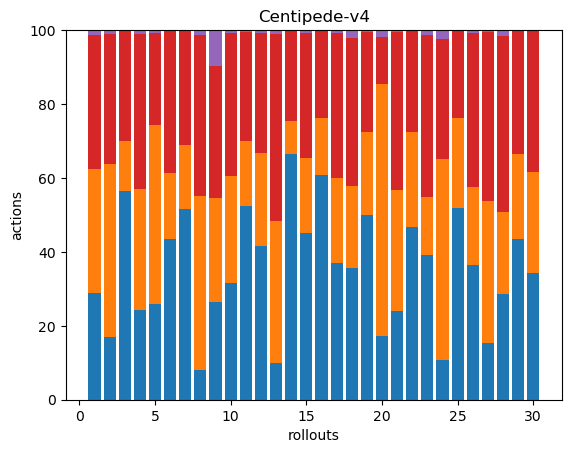

Data behind this chart, as committed beside it:
103, 120, 0, 130, 5, 0, 0, 0, 0, 0, 0, 0, 0, 0, 0, 0, 0, 0
49, 134, 0, 101, 3, 0, 0, 0, 0, 0, 0, 0, 0, 0, 0, 0, 0, 0
189, 45, 0, 100, 0, 0, 0, 0, 0, 0, 0, 0, 0, 0, 0, 0, 0, 0
69, 93, 0, 119, 3, 0, 0, 0, 0, 0, 0, 0, 0, 0, 0, 0, 0, 0
102, 191, 0, 98, 3, 0, 0, 0, 0, 0, 0, 0, 0, 0, 0, 0, 0, 0
163, 67, 0, 144, 1, 0, 0, 0, 0, 0, 0, 0, 0, 0, 0, 0, 0, 0
171, 58, 0, 102, 1, 0, 0, 0, 0, 0, 0, 0, 0, 0, 0, 0, 0, 0
49, 284, 0, 263, 8, 0, 0, 0, 0, 0, 0, 0, 0, 0, 0, 0, 0, 0
96, 102, 0, 129, 35, 0, 0, 0, 0, 0, 0, 0, 0, 0, 0, 0, 0, 0
96, 88, 0, 118, 2, 0, 0, 0, 0, 0, 0, 0, 0, 0, 0, 0, 0, 0
164, 55, 0, 92, 2, 0, 0, 0, 0, 0, 0, 0, 0, 0, 0, 0, 0, 0
168, 102, 0, 131, 3, 0, 0, 0, 0, 0, 0, 0, 0, 0, 0, 0, 0, 0
29, 112, 0, 147, 3, 0, 0, 0, 0, 0, 0, 0, 0, 0, 0, 0, 0, 0
206, 28, 0, 75, 1, 0, 0, 0, 0, 0, 0, 0, 0, 0, 0, 0, 0, 0
154, 70, 0, 115, 3, 0, 0, 0, 0, 0, 0, 0, 0, 0, 0, 0, 0, 0
192, 49, 0, 75, 0, 0, 0, 0, 0, 0, 0, 0, 0, 0, 0, 0, 0, 0
170, 105, 0, 181, 3, 0, 0, 0, 0, 0, 0, 0, 0, 0, 0, 0, 0, 0
128, 80, 0, 144, 8, 0, 0, 0, 0, 0, 0, 0, 0, 0, 0, 0, 0, 0
171, 77, 0, 92, 2, 0, 0, 0, 0, 0, 0, 0, 0, 0, 0, 0, 0, 0
79, 315, 0, 59, 8, 0, 0, 0, 0, 0, 0, 0, 0, 0, 0, 0, 0, 0
90, 123, 0, 161, 2, 0, 0, 0, 0, 0, 0, 0, 0, 0, 0, 0, 0, 0
162, 89, 0, 96, 0, 0, 0, 0, 0, 0, 0, 0, 0, 0, 0, 0, 0, 0
112, 45, 0, 125, 4, 0, 0, 0, 0, 0, 0, 0, 0, 0, 0, 0, 0, 0
36, 181, 0, 108, 8, 0, 0, 0, 0, 0, 0, 0, 0, 0, 0, 0, 0, 0
200, 94, 0, 91, 1, 0, 0, 0, 0, 0, 0, 0, 0, 0, 0, 0, 0, 0
134, 78, 0, 153, 3, 0, 0, 0, 0, 0, 0, 0, 0, 0, 0, 0, 0, 0
52, 129, 0, 153, 2, 0, 0, 0, 0, 0, 0, 0, 0, 0, 0, 0, 0, 0
55, 43, 0, 92, 3, 0, 0, 0, 0, 0, 0, 0, 0, 0, 0, 0, 0, 0
128, 68, 0, 98, 1, 0, 0, 0, 0, 0, 0, 0, 0, 0, 0, 0, 0, 0
100, 79, 0, 111, 1, 0, 0, 0, 0, 0, 0, 0, 0, 0, 0, 0, 0, 0
